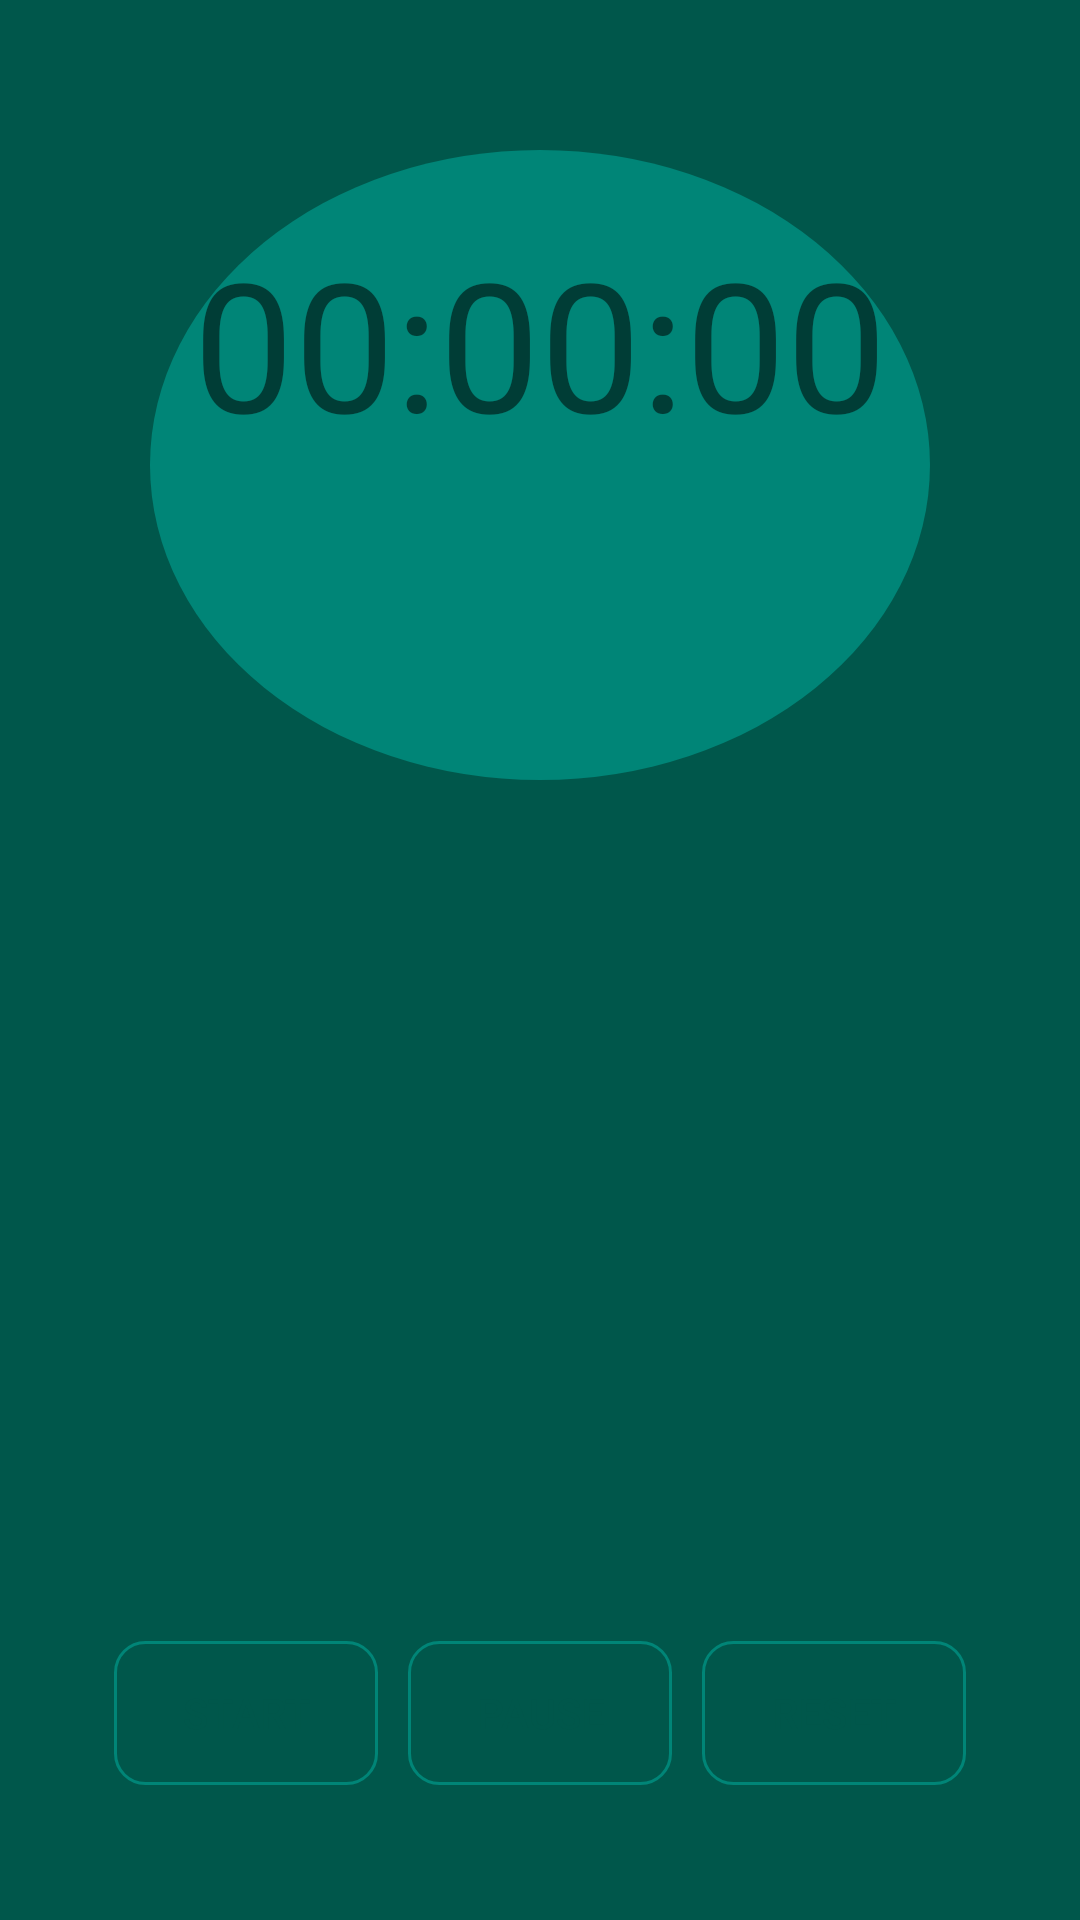

Write the Android layout XML for this screen, with the resource values it uses.
<!-- AndroidManifest.xml: activity theme AppTheme.NoActionBar -->
<!-- res/layout/activity_chrono.xml -->
<?xml version="1.0" encoding="utf-8"?>
<LinearLayout xmlns:android="http://schemas.android.com/apk/res/android"
    xmlns:tools="http://schemas.android.com/tools"
    android:id="@+id/activity_chrono"
    android:layout_width="match_parent"
    android:layout_height="match_parent"
    android:background="@color/backgroundApp"
    tools:context=".MainActivity"
    android:orientation="vertical"
    android:layout_gravity="center"
    >

    <LinearLayout
        android:layout_width="match_parent"
        android:layout_height="match_parent"
        android:orientation="vertical"
        android:layout_weight="2"
        android:background="@drawable/ic_rounded_chrono"
        android:layout_marginBottom="50dp"
        android:layout_marginLeft="50dp"
        android:layout_marginRight="50dp"
        android:layout_marginTop="50dp"
        android:gravity="center"
        >

        <TextView
            android:id="@+id/timerValue"
            android:layout_width="wrap_content"
            android:layout_height="wrap_content"
            android:layout_marginBottom="37dp"
            android:gravity="center"
            android:text="00:00:00"
            android:textSize="60sp"/>

        <TextView
            android:id="@+id/nomActivite"
            android:layout_width="wrap_content"
            android:layout_height="wrap_content"
            android:textSize="20sp"
            />
        <TextView
            android:id="@+id/afficheTempsTravail"
            android:layout_width="wrap_content"
            android:layout_height="wrap_content"
            android:textSize="13sp"
             />

    </LinearLayout>

    <LinearLayout
        android:layout_width="match_parent"
        android:layout_height="300dp"
        android:orientation="horizontal"
        android:gravity="center|bottom"
        android:layout_marginBottom="30dp"
        >
        <Button
            android:text="Start"
            android:onClick="onStart"
            android:id="@+id/startButton"
            android:layout_width="wrap_content"
            android:layout_height="wrap_content"
            android:background="@drawable/ic_rounded_button"
            android:textColor="@color/backgroundApp"
            android:layout_margin="5dp"
            />

        <Button
            android:id="@+id/pauseButton"
            android:onClick="onPause"
            android:text="Pause"
            android:layout_width="wrap_content"
            android:layout_height="wrap_content"
            android:background="@drawable/ic_rounded_button"
            android:textColor="@color/backgroundApp"
            android:layout_margin="5dp"
            />

        <Button
            android:id="@+id/resetButton"
            android:text="Reset"
            android:onClick="onReset"
            android:layout_width="wrap_content"
            android:layout_height="wrap_content"
            android:background="@drawable/ic_rounded_button"
            android:textColor="@color/backgroundApp"
            android:layout_margin="5dp"
         />


    </LinearLayout>

</LinearLayout>
<!-- resources referenced by this layout -->
<resources>
  <color name="backgroundApp">#00574B</color>
  <!-- drawable ic_rounded_button (drawable-v24) -->
  <?xml version="1.0" encoding="utf-8"?>
  <shape xmlns:android="http://schemas.android.com/apk/res/android">
      <stroke
          android:width="1dp"
          android:color="@color/colorPrimary"
          />
  
      <solid android:background="@color/colorPrimary"
         />
  
      <corners
          android:radius="5dp"
          android:topLeftRadius="10dp"
          android:topRightRadius="10dp"
          android:bottomLeftRadius="10dp"
          android:bottomRightRadius="10dp"
          />
  </shape>
  <!-- drawable ic_rounded_chrono (drawable-v24) -->
  <?xml version="1.0" encoding="utf-8"?>
  <selector xmlns:android="http://schemas.android.com/apk/res/android">
      <item>
          
          <shape android:shape="oval">
              <solid android:color="@color/colorPrimary"/>
  
              
              <size android:width="120dp" android:height="120dp"/>
          </shape>
      </item>
  </selector>
  <style name="AppTheme.NoActionBar">
          <item name="windowActionBar">false</item>
          <item name="windowNoTitle">true</item>
      </style>
  <color name="colorPrimary">#008577</color>
</resources>
